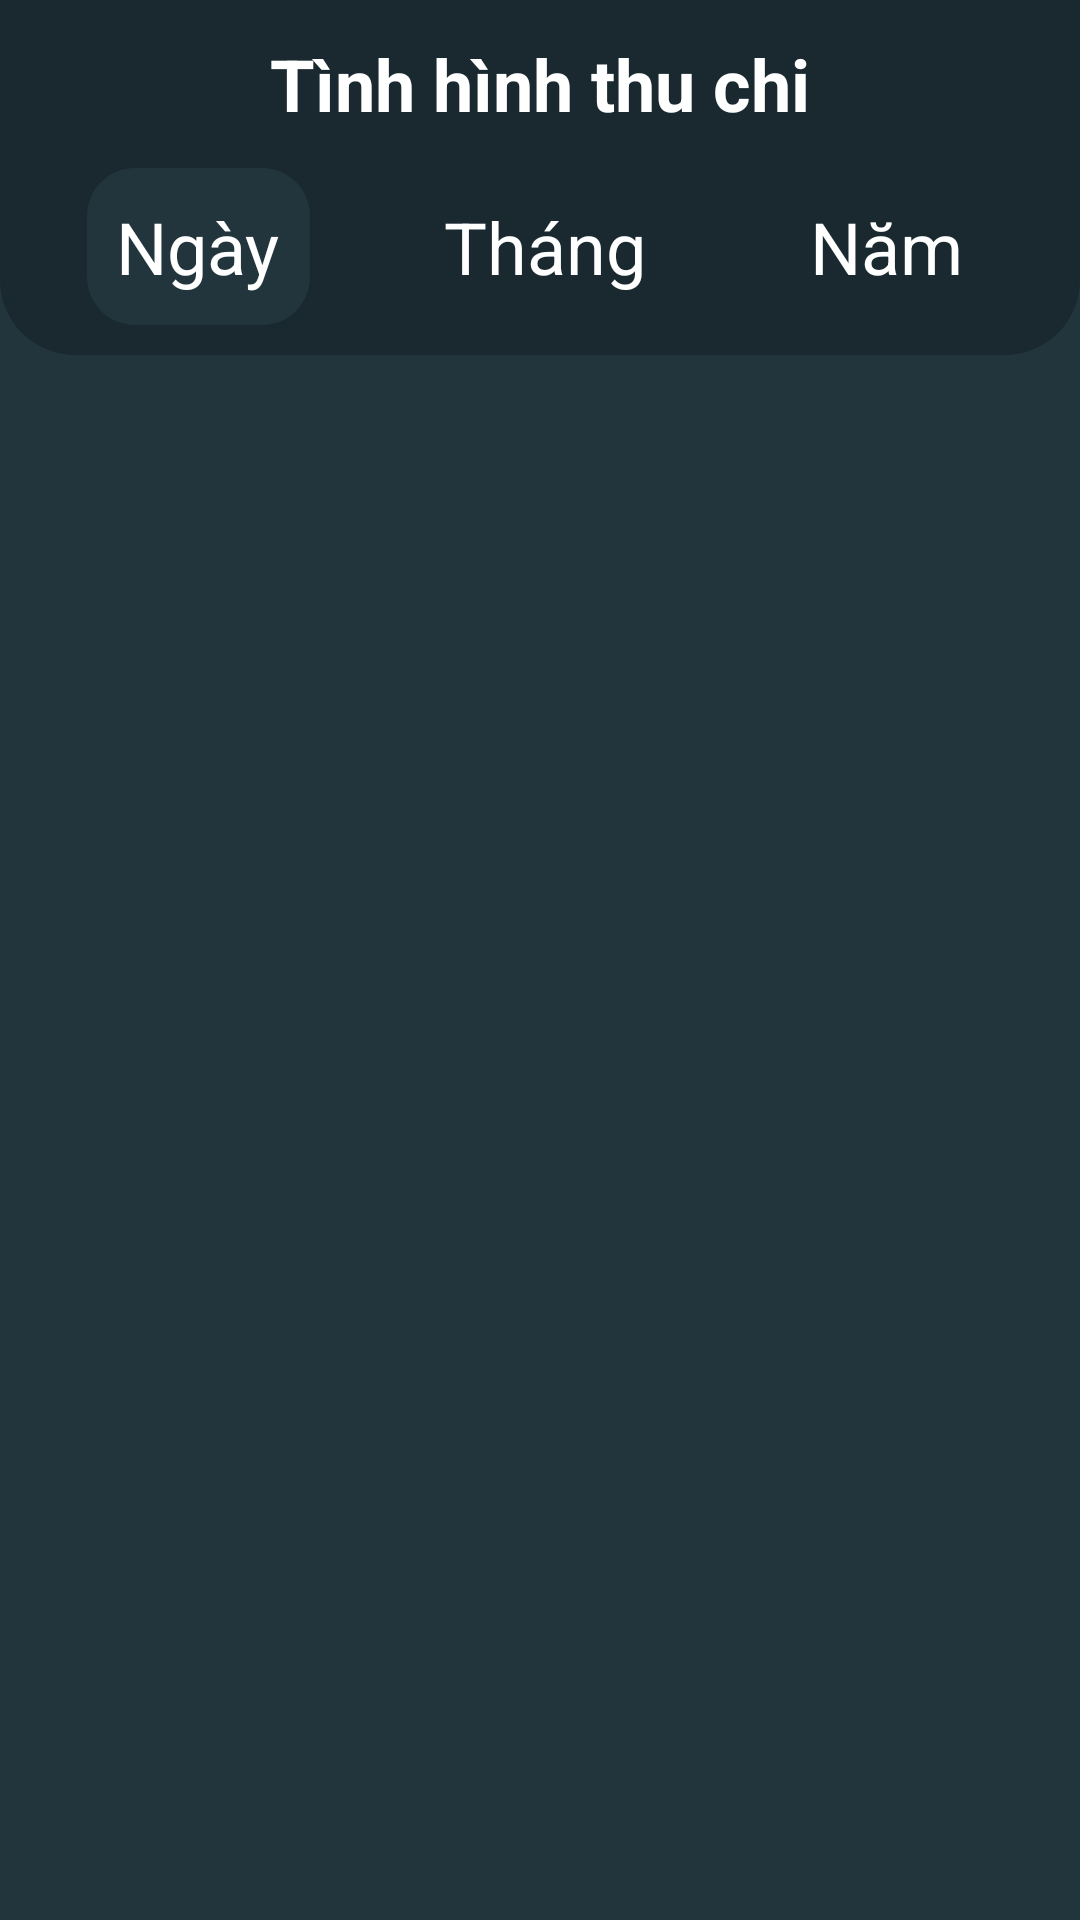

The Android layout XML behind this screen, and the referenced resources:
<!-- AndroidManifest.xml: application theme Theme.Quanlichitieu -->
<!-- res/layout/nhom3_quoc_activity_tablayout_linechart.xml -->
<?xml version="1.0" encoding="utf-8"?>
<layout xmlns:android="http://schemas.android.com/apk/res/android"
    xmlns:app="http://schemas.android.com/apk/res-auto">

    <data>

    </data>

    <androidx.constraintlayout.widget.ConstraintLayout
        android:layout_width="match_parent"
        android:layout_height="match_parent"
        android:background="@color/main_background">

        <com.google.android.material.appbar.AppBarLayout
            android:id="@+id/appBarLayout"
            android:layout_width="match_parent"
            android:layout_height="wrap_content"
            android:background="@drawable/head_title_shape"
            app:layout_constraintTop_toTopOf="parent"
            app:layout_constraintStart_toStartOf="parent"
            app:layout_constraintEnd_toEndOf="parent">

            <androidx.appcompat.widget.Toolbar
                android:layout_width="match_parent"
                android:layout_height="wrap_content"
                android:id="@+id/toolbar"
                android:gravity="center"
                app:layout_scrollFlags="scroll|enterAlways"
                app:titleTextColor="@color/white">

                <TextView
                    android:layout_width="wrap_content"
                    android:layout_height="wrap_content"
                    android:text="Tình hình thu chi"
                    android:textStyle="bold"
                    android:textColor="@color/white"
                    android:textSize="24sp"
                    android:layout_gravity="center" />
            </androidx.appcompat.widget.Toolbar>
            <RadioGroup
                android:layout_width="match_parent"
                android:layout_height="wrap_content"
                android:gravity="center"
                android:orientation="horizontal"
                android:paddingBottom="10dp">

                <RadioButton
                    android:id="@+id/radio_Day"
                    android:layout_width="wrap_content"
                    android:layout_height="wrap_content"
                    android:text="Ngày"
                    android:textSize="24dp"
                    android:checked="true"
                    android:button="@android:color/transparent"
                    android:background="@drawable/radio_button_selector"
                    android:textColor="@color/white"
                    android:padding="10dp" />
                <RadioButton
                    android:id="@+id/radio_Month"
                    android:layout_width="wrap_content"
                    android:layout_height="wrap_content"
                    android:text="Tháng"
                    android:textSize="24dp"
                    android:button="@android:color/transparent"
                    android:background="@drawable/radio_button_selector"
                    android:textColor="@color/white"
                    android:padding="10dp"
                    android:layout_marginHorizontal="35dp"/>
                <RadioButton
                    android:id="@+id/radio_Year"
                    android:layout_width="wrap_content"
                    android:layout_height="wrap_content"
                    android:text="Năm"
                    android:textSize="24dp"
                    android:button="@android:color/transparent"
                    android:background="@drawable/radio_button_selector"
                    android:textColor="@color/white"
                    android:padding="10dp" />
            </RadioGroup>
        </com.google.android.material.appbar.AppBarLayout>
        <androidx.fragment.app.FragmentContainerView
            android:id="@+id/fragment_linechart"
            android:paddingBottom="60dp"
            android:layout_width="match_parent"
            android:layout_height="wrap_content"
            app:layout_constraintTop_toBottomOf="@+id/appBarLayout"
            ></androidx.fragment.app.FragmentContainerView>

    </androidx.constraintlayout.widget.ConstraintLayout>
</layout>
<!-- resources referenced by this layout -->
<resources>
  <color name="main_background">#22353C</color>
  <color name="white">#FFFFFFFF</color>
  <!-- drawable head_title_shape (drawable) -->
  <?xml version="1.0" encoding="utf-8"?>
  <shape xmlns:android="http://schemas.android.com/apk/res/android"
      android:shape="rectangle">
      <solid android:color="#1A2930" ></solid>
  
  
  
      <corners
          android:bottomLeftRadius="25dp"
          android:bottomRightRadius="25dp"></corners>
  
  </shape>
  <!-- drawable radio_button_selector (drawable) -->
  <?xml version="1.0" encoding="utf-8"?>
  <selector xmlns:android="http://schemas.android.com/apk/res/android">
  <item android:state_checked="true"
      android:drawable="@drawable/radio_button_selected"/>
      <item android:state_checked="false"
          android:drawable="@drawable/radio_button_normal"/>
  </selector>
  <style name="Theme.Quanlichitieu" parent="Theme.AppCompat.NoActionBar">
          
          <item name="colorPrimary">@color/purple_500</item>
          <item name="colorPrimaryDark">@color/sub_main_background</item>
          <item name="colorAccent">@color/teal_200</item>
          
      </style>
  <!-- drawable radio_button_selected (drawable) -->
  <?xml version="1.0" encoding="utf-8"?>
  <shape xmlns:android="http://schemas.android.com/apk/res/android"
      android:shape="rectangle">
  
  
      <solid android:color="@color/main_background"/>
      <corners android:radius="16dp"/>
  
  
  </shape>
  <!-- drawable radio_button_normal (drawable) -->
  <?xml version="1.0" encoding="utf-8"?>
  <shape xmlns:android="http://schemas.android.com/apk/res/android"
      android:shape="rectangle">
      <solid android:color="@color/sub_main_background"/>
      <corners android:radius="8dp"/>
  
  </shape>
  <color name="purple_500">#FF6200EE</color>
  <color name="sub_main_background">#1A2930</color>
  <color name="teal_200">#FF03DAC5</color>
</resources>
